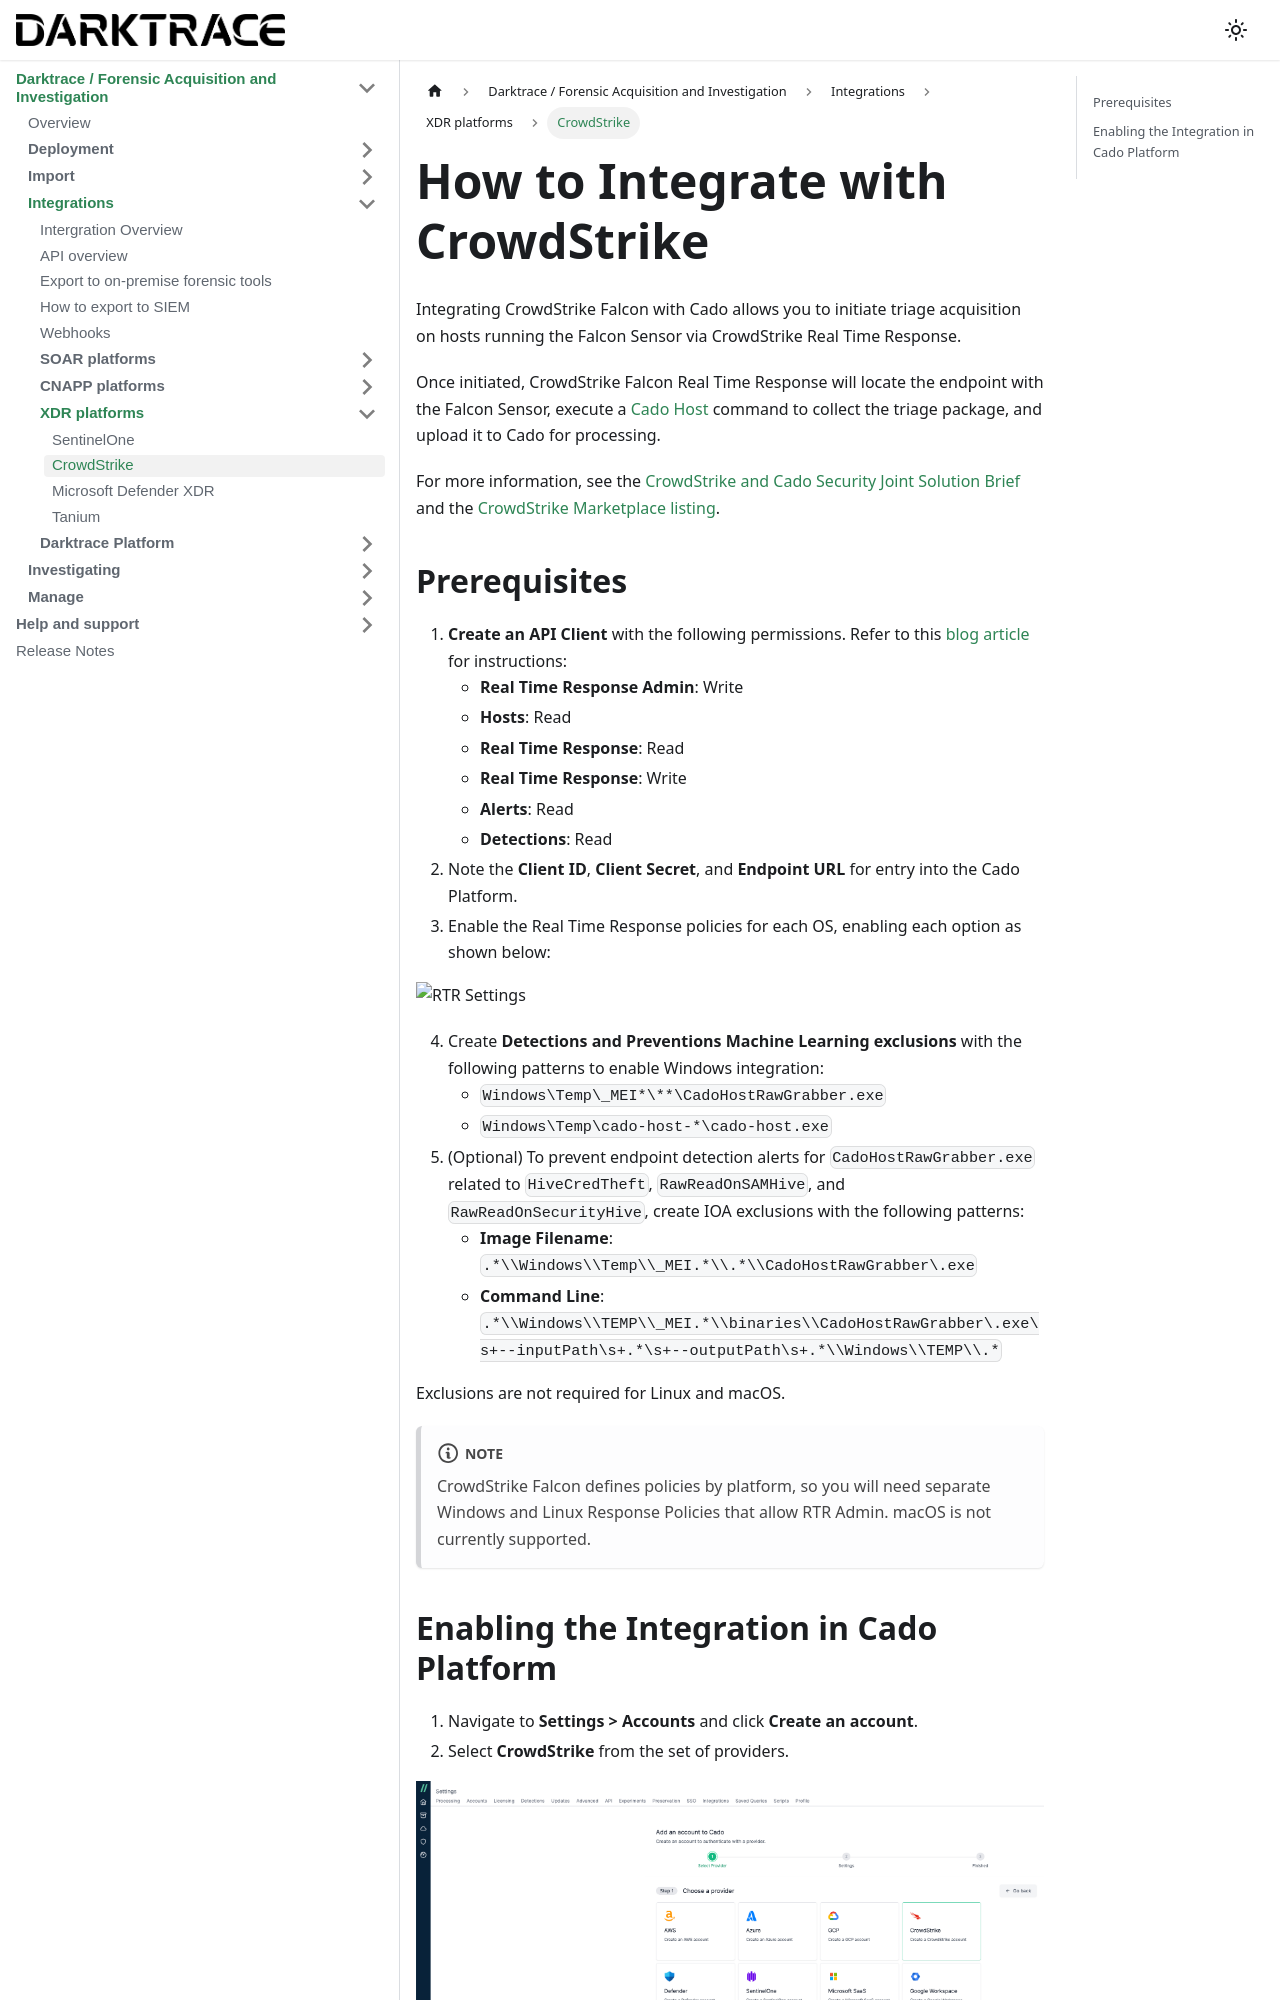

repository: cado-security/product-help · page: cado/integrations/xdr/crowdstrike.html · generator: docusaurus

---
title: CrowdStrike
hide_title: true
sidebar_position: 4
---

# How to Integrate with CrowdStrike

Integrating CrowdStrike Falcon with Cado allows you to initiate triage acquisition on hosts running the Falcon Sensor via CrowdStrike Real Time Response.

Once initiated, CrowdStrike Falcon Real Time Response will locate the endpoint with the Falcon Sensor, execute a [Cado Host](/cado/discovery-import/cado-host/intro) command to collect the triage package, and upload it to Cado for processing.

For more information, see the [CrowdStrike and Cado Security Joint Solution Brief](https://offers.cadosecurity.com/cado-security-and-crowdstrike-integration) and the [CrowdStrike Marketplace listing](https://marketplace.crowdstrike.com/listings/the-cado-platform).

## Prerequisites

1. **Create an API Client** with the following permissions. Refer to this [blog article](https://www.crowdstrike.com/blog/tech-center/get-access-falcon-apis/) for instructions:
   - **Real Time Response Admin**: Write
   - **Hosts**: Read
   - **Real Time Response**: Read
   - **Real Time Response**: Write
   - **Alerts**: Read
   - **Detections**: Read
2. Note the **Client ID**, **Client Secret**, and **Endpoint URL** for entry into the Cado Platform.
3. Enable the Real Time Response policies for each OS, enabling each option as shown below:

![RTR Settings](/img/rtrsettings.png)
   
4. Create **Detections and Preventions Machine Learning exclusions** with the following patterns to enable Windows integration:
   - `Windows\Temp\_MEI*\**\CadoHostRawGrabber.exe`
   - `Windows\Temp\cado-host-*\cado-host.exe`
5. (Optional) To prevent endpoint detection alerts for `CadoHostRawGrabber.exe` related to `HiveCredTheft`, `RawReadOnSAMHive`, and `RawReadOnSecurityHive`, create IOA exclusions with the following patterns:
   - **Image Filename**: `.*\\Windows\\Temp\\_MEI.*\\.*\\CadoHostRawGrabber\.exe`
   - **Command Line**: `.*\\Windows\\TEMP\\_MEI.*\\binaries\\CadoHostRawGrabber\.exe\s+--inputPath\s+.*\s+--outputPath\s+.*\\Windows\\TEMP\\.*`

Exclusions are not required for Linux and macOS.

:::note
CrowdStrike Falcon defines policies by platform, so you will need separate Windows and Linux Response Policies that allow RTR Admin. macOS is not currently supported.
:::
